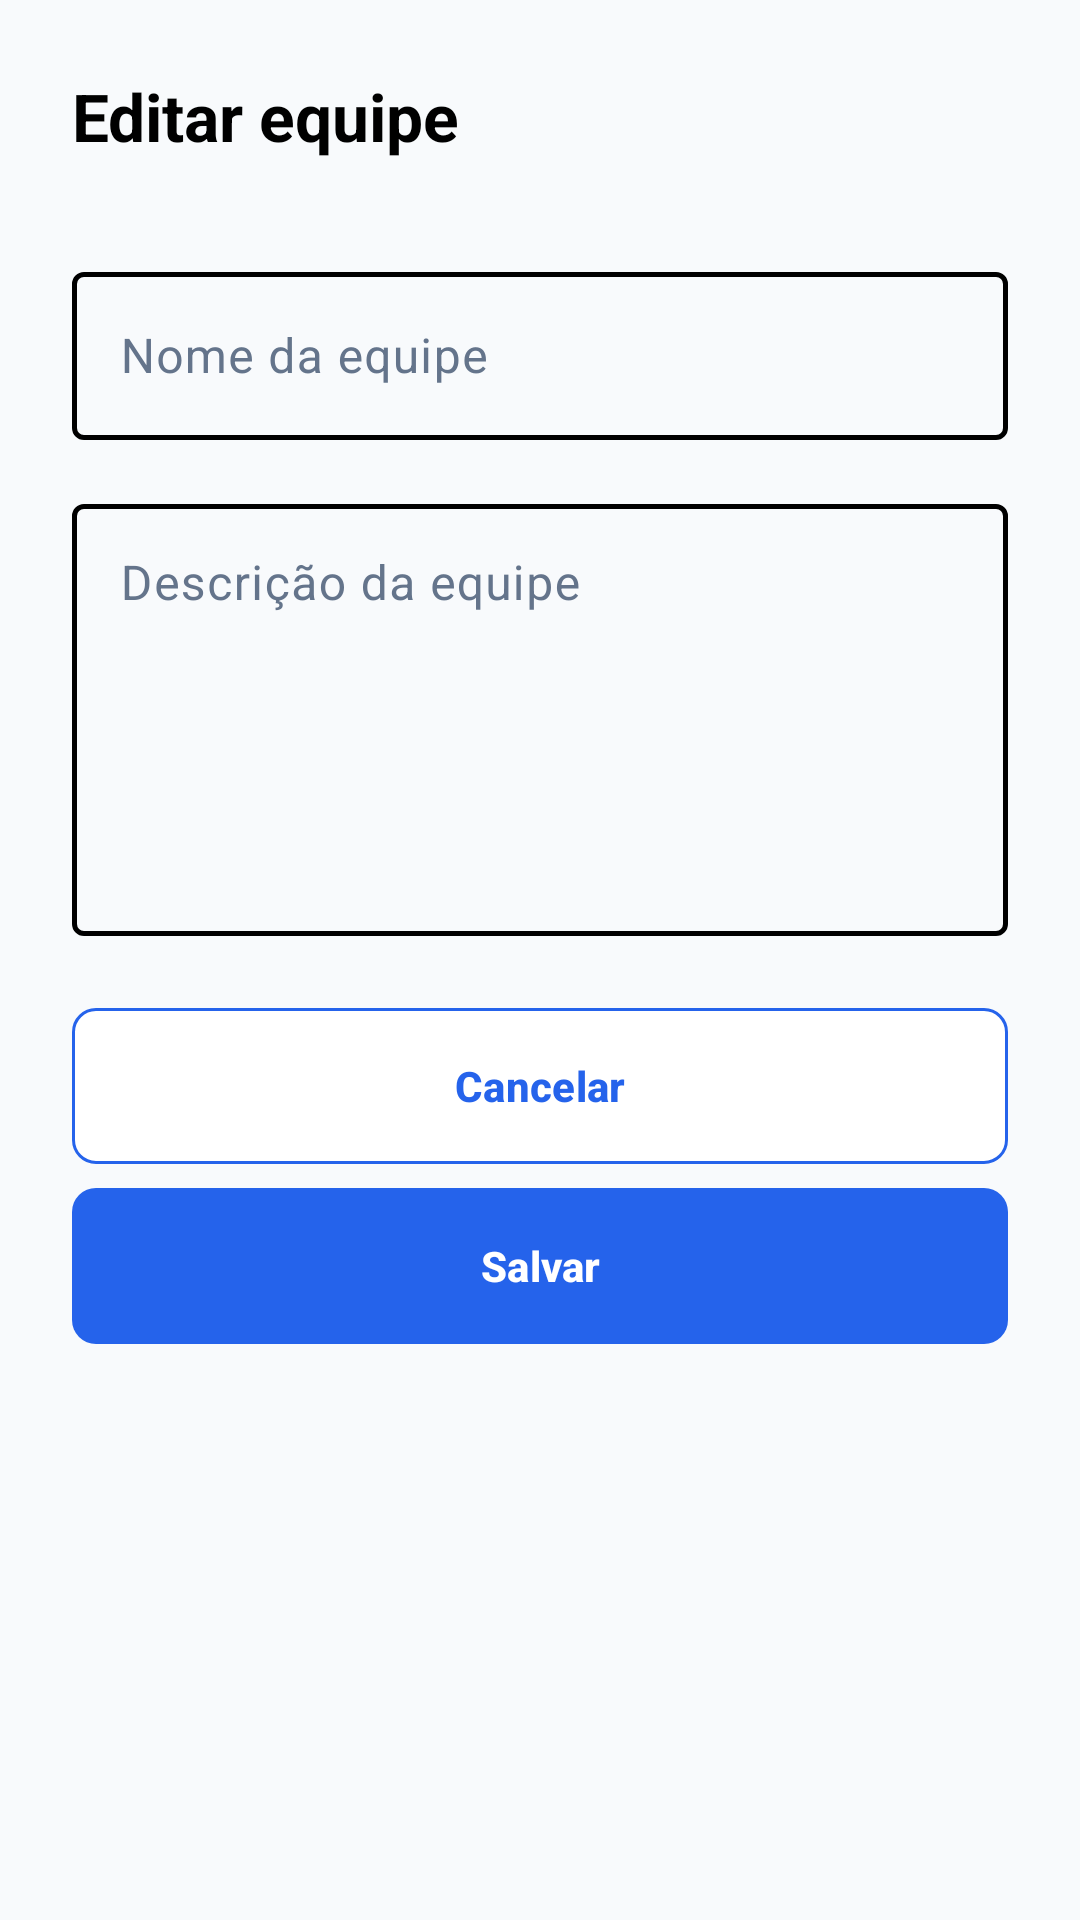

Here is an Android app screen rendered from its layout file. Give the layout XML and the strings, colors and styles it references.
<!-- AndroidManifest.xml: application theme Theme.Syncro -->
<!-- res/layout/dialog_edit_team.xml -->
<?xml version="1.0" encoding="utf-8"?>
<ScrollView
    xmlns:android="http://schemas.android.com/apk/res/android"
    xmlns:app="http://schemas.android.com/apk/res-auto"
    xmlns:tools="http://schemas.android.com/tools"
    android:layout_width="match_parent"
    android:layout_height="wrap_content"
    android:background="@color/bg_light"
    android:fillViewport="false"
    android:clipToPadding="false"
    android:overScrollMode="ifContentScrolls">
    <LinearLayout
        android:layout_width="match_parent"
        android:layout_height="wrap_content"
        android:orientation="vertical"
        android:padding="24dp">
        <TextView
            android:id="@+id/tvTitle"
            style="@style/Screen.Title"
            android:text="@string/screen_edit_team"
            android:layout_marginBottom="16dp" />

        <com.google.android.material.textfield.TextInputLayout
            style="@style/Widget.Syncro.TextInput"
            android:layout_width="match_parent"
            android:layout_height="wrap_content"
            android:layout_marginTop="16dp"
            android:hint="@string/screen_team_name">
            <com.google.android.material.textfield.TextInputEditText
                android:id="@+id/etTeamName"
                android:layout_width="match_parent"
                android:layout_height="wrap_content"
                android:minHeight="56dp"
                android:gravity="center_vertical"
                android:inputType="textCapSentences"
                android:imeOptions="actionNext"
                android:textColor="@color/black"
                android:textSize="16sp"
                android:maxLines="1"
                tools:text="@string/screen_sample_team_name"
                android:importantForAutofill="no" />
        </com.google.android.material.textfield.TextInputLayout>

        <com.google.android.material.textfield.TextInputLayout
            style="@style/Widget.Syncro.TextInput"
            android:layout_width="match_parent"
            android:layout_height="wrap_content"
            android:layout_marginTop="16dp"
            android:hint="@string/screen_team_description">
            <com.google.android.material.textfield.TextInputEditText
                android:id="@+id/etTeamDescription"
                android:layout_width="match_parent"
                android:layout_height="wrap_content"
                android:minHeight="144dp"
                android:gravity="top|start"
                android:inputType="textCapSentences|textMultiLine"
                android:imeOptions="flagNoEnterAction"
                android:textColor="@color/black"
                android:textSize="16sp"
                android:minLines="5"
                tools:text="@string/screen_sample_team_description"
                android:importantForAutofill="no" />
        </com.google.android.material.textfield.TextInputLayout>

        <LinearLayout
            android:layout_width="match_parent"
            android:layout_height="wrap_content"
            android:orientation="vertical"
            android:layout_marginTop="24dp">
            <com.google.android.material.button.MaterialButton
                android:id="@+id/btnCancel"
                style="@style/Screen.Button.Outline"
                android:text="@string/screen_cancel" />

            <com.google.android.material.button.MaterialButton
                android:id="@+id/btnSaveTeam"
                style="@style/Screen.Button.Primary"
                android:text="@string/screen_action_btnsaveteam"
                android:layout_marginTop="8dp" />
        </LinearLayout>
    </LinearLayout>
</ScrollView>
<!-- resources referenced by this layout -->
<resources>
  <color name="bg_light">#FFF8FAFC</color>
  <color name="black">#FF000000</color>
  <string name="screen_action_btnsaveteam">Salvar</string>
  <string name="screen_cancel">Cancelar</string>
  <string name="screen_edit_team">Editar equipe</string>
  <string name="screen_sample_team_description">Descrição da equipe</string>
  <string name="screen_sample_team_name">Nome da equipe</string>
  <string name="screen_team_description">Descrição da equipe</string>
  <string name="screen_team_name">Nome da equipe</string>
  <style name="Screen.Button.Outline" parent="Screen.Button.Primary">
          <item name="backgroundTint">@color/white</item>
  
          <item name="android:textColor">@color/blue</item>
  
          <item name="iconTint">@color/blue</item>
  
          <item name="strokeColor">@color/blue</item>
  
          <item name="strokeWidth">1dp</item>
      </style>
  <style name="Screen.Button.Primary" parent="Widget.Material3.Button">
          <item name="android:layout_width">match_parent</item>
  
          <item name="android:layout_height">wrap_content</item>
  
          <item name="android:minHeight">52dp</item>
  
          <item name="android:insetTop">0dp</item>
  
          <item name="android:insetBottom">0dp</item>
  
          <item name="android:paddingVertical">12dp</item>
  
          <item name="android:textAllCaps">false</item>
  
          <item name="android:textColor">@color/white</item>
  
          <item name="android:textStyle">bold</item>
  
          <item name="backgroundTint">@color/blue</item>
  
          <item name="cornerRadius">8dp</item>
  
          <item name="iconTint">@color/white</item>
  
          <item name="iconGravity">textStart</item>
  
          <item name="iconSize">20dp</item>
      </style>
  <style name="Screen.Title" parent="Screen.Label">
          <item name="android:textSize">22sp</item>
      </style>
  <style name="Widget.Syncro.TextInput" parent="Widget.Material3.TextInputLayout.OutlinedBox">
          <item name="boxBackgroundColor">@android:color/transparent</item>
          <item name="boxStrokeColor">@color/input_stroke</item>
          <item name="boxStrokeWidth">1.5dp</item>
          <item name="boxStrokeWidthFocused">1.5dp</item>
          <item name="hintTextColor">@color/gray</item>
      </style>
  <style name="Theme.Syncro" parent="Base.Theme.Syncro" />
  <color name="white">#FFFFFFFF</color>
  <color name="blue">#FF2563EB</color>
  <style name="Screen.Label" parent="Screen.Body">
          <item name="android:textColor">@color/black</item>
  
          <item name="android:textSize">16sp</item>
  
          <item name="android:textStyle">bold</item>
      </style>
  <color name="gray">#FF64748B</color>
  <style name="Screen.Body" parent="">
          <item name="android:layout_width">match_parent</item>
  
          <item name="android:layout_height">wrap_content</item>
  
          <item name="android:textColor">@color/gray</item>
  
          <item name="android:textSize">14sp</item>
  
          <item name="android:lineSpacingExtra">4dp</item>
      </style>
  <color name="blue_highlight">#332563EB</color>
  <color name="light_gray">#FFF1F5F9</color>
  <style name="ThemeOverlay.Syncro.Dialog" parent="ThemeOverlay.Material3.MaterialAlertDialog">
          <item name="alertDialogStyle">@style/Widget.Syncro.Dialog</item>
          <item name="android:backgroundDimAmount">0.5</item>
          <item name="elevationOverlayEnabled">false</item>
          <item name="colorSurface">@color/white</item>
          <item name="colorSurfaceContainerHigh">@color/white</item>
      </style>
  <style name="Widget.Syncro.Dialog" parent="MaterialAlertDialog.Material3">
          <item name="shapeAppearance">@style/ShapeAppearance.Syncro.Dialog</item>
          <item name="backgroundTint">@color/white</item>
      </style>
  <style name="ShapeAppearance.Syncro.Dialog" parent="">
          <item name="cornerFamily">rounded</item>
          <item name="cornerSize">28dp</item>
      </style>
</resources>
